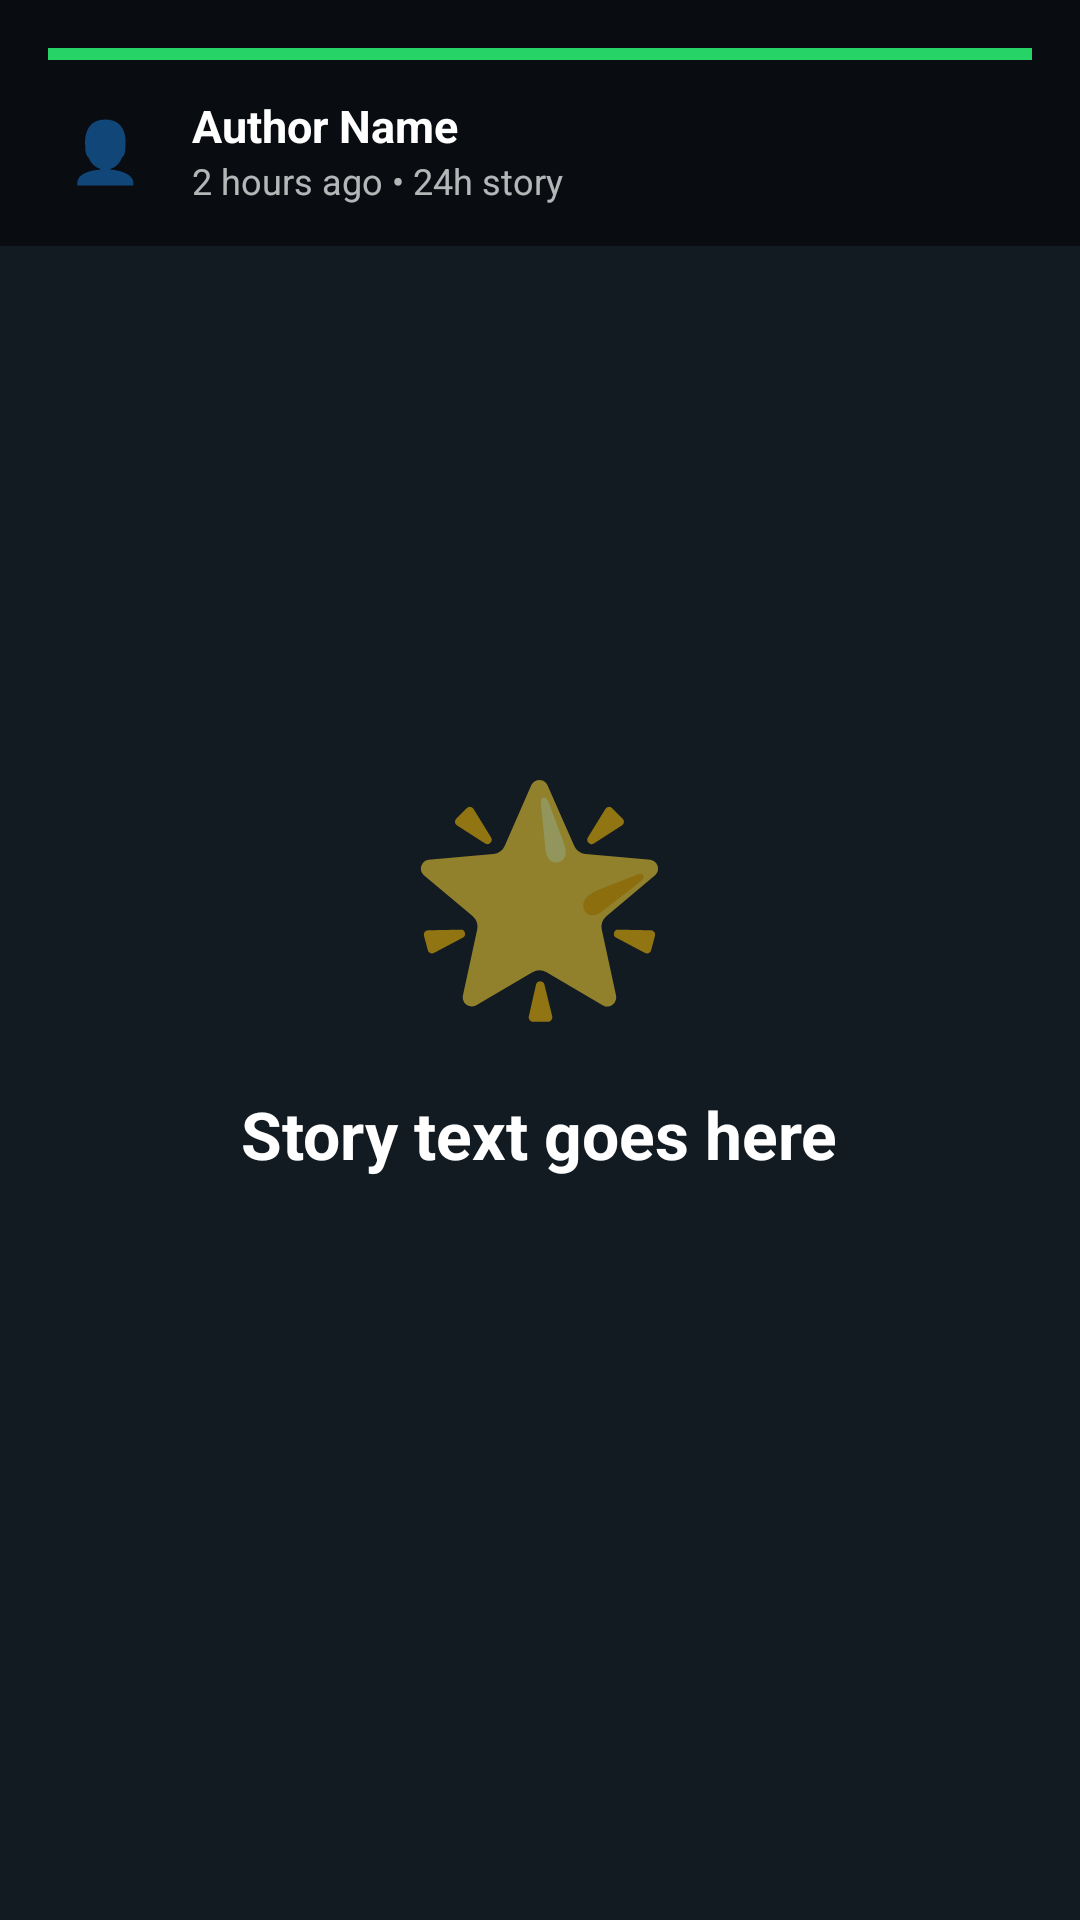

Produce the Android XML layout that renders to this screen, including the resource entries it uses.
<!-- AndroidManifest.xml: application theme Theme.MyApplication -->
<!-- res/layout/dialog_story_view.xml -->
<?xml version="1.0" encoding="utf-8"?>
<FrameLayout xmlns:android="http://schemas.android.com/apk/res/android"
    xmlns:app="http://schemas.android.com/apk/res-auto"
    android:layout_width="match_parent"
    android:layout_height="match_parent"
    android:background="#121B22">

    
    <ImageView
        android:id="@+id/iv_story_bg"
        android:layout_width="match_parent"
        android:layout_height="match_parent"
        android:contentDescription="Story image"
        android:scaleType="centerCrop"
        android:visibility="gone" />

    
    <LinearLayout
        android:layout_width="match_parent"
        android:layout_height="match_parent"
        android:gravity="center"
        android:orientation="vertical"
        android:padding="32dp">

        <TextView
            android:id="@+id/tv_story_emoji"
            android:layout_width="wrap_content"
            android:layout_height="wrap_content"
            android:text="🌟"
            android:textSize="72sp" />

        <TextView
            android:id="@+id/tv_story_content"
            android:layout_width="wrap_content"
            android:layout_height="wrap_content"
            android:layout_marginTop="20dp"
            android:gravity="center"
            android:text="Story text goes here"
            android:textColor="@color/white"
            android:textSize="22sp"
            android:textStyle="bold" />
    </LinearLayout>

    
    <LinearLayout
        android:layout_width="match_parent"
        android:layout_height="wrap_content"
        android:background="#80000000"
        android:orientation="vertical"
        android:paddingHorizontal="16dp"
        android:paddingTop="16dp"
        android:paddingBottom="12dp">

        
        <ProgressBar
            android:id="@+id/pb_story_timer"
            style="?android:attr/progressBarStyleHorizontal"
            android:layout_width="match_parent"
            android:layout_height="4dp"
            android:max="100"
            android:progress="100"
            android:progressTint="@color/call_green" />

        <LinearLayout
            android:layout_width="match_parent"
            android:layout_height="wrap_content"
            android:layout_marginTop="10dp"
            android:gravity="center_vertical"
            android:orientation="horizontal">

            <TextView
                android:id="@+id/tv_story_author_emoji"
                android:layout_width="38dp"
                android:layout_height="38dp"
                android:background="@drawable/emoji_bg"
                android:gravity="center"
                android:text="👤"
                android:textSize="20sp" />

            <LinearLayout
                android:layout_width="0dp"
                android:layout_height="wrap_content"
                android:layout_marginStart="10dp"
                android:layout_weight="1"
                android:orientation="vertical">

                <TextView
                    android:id="@+id/tv_story_author_name"
                    android:layout_width="wrap_content"
                    android:layout_height="wrap_content"
                    android:text="Author Name"
                    android:textColor="@color/white"
                    android:textSize="15sp"
                    android:textStyle="bold" />

                <TextView
                    android:id="@+id/tv_story_time"
                    android:layout_width="wrap_content"
                    android:layout_height="wrap_content"
                    android:text="2 hours ago • 24h story"
                    android:textColor="#B3FFFFFF"
                    android:textSize="12sp" />
            </LinearLayout>

            <ImageButton
                android:id="@+id/btn_close_story"
                android:layout_width="40dp"
                android:layout_height="40dp"
                android:background="?attr/selectableItemBackgroundBorderless"
                android:contentDescription="Close story"
                android:src="@drawable/ic_close"
                app:tint="@color/white" />
        </LinearLayout>

    </LinearLayout>

</FrameLayout>
<!-- resources referenced by this layout -->
<resources>
  <color name="call_green">#25D366</color>
  <color name="white">#FFFFFFFF</color>
  <style name="Theme.MyApplication" parent="Theme.MaterialComponents.DayNight.NoActionBar">
          <item name="colorPrimary">@color/teal_header</item>
          <item name="colorPrimaryDark">@color/teal_header_dark</item>
          <item name="colorAccent">@color/accent_blue</item>
          <item name="android:statusBarColor">@color/teal_header_dark</item>
          <item name="android:windowLightStatusBar">false</item>
      </style>
  <color name="teal_header">#075E54</color>
  <color name="teal_header_dark">#054C44</color>
  <color name="accent_blue">#34B7F1</color>
</resources>
